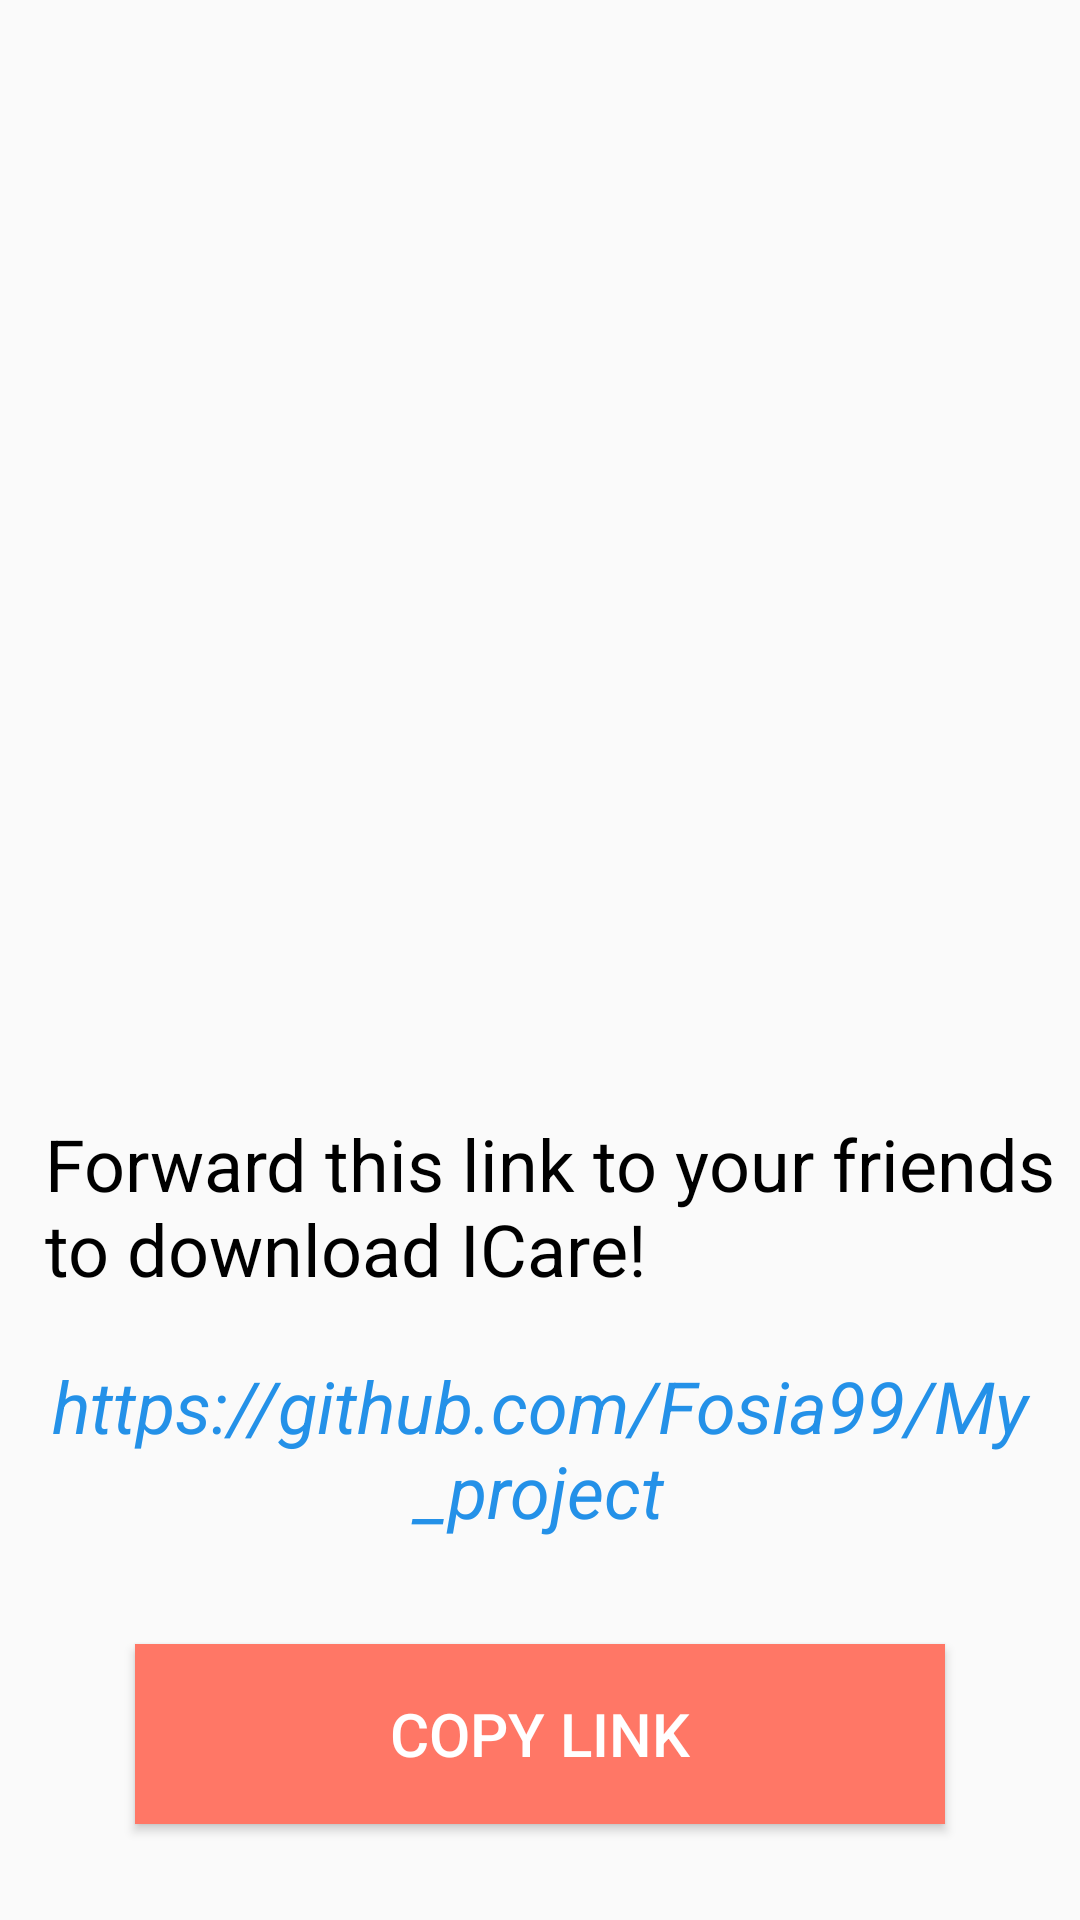

This screen was rendered from an Android layout file. Write that file and the resources it references.
<!-- AndroidManifest.xml: application theme AppTheme -->
<!-- res/layout/activity_invite.xml -->
<?xml version="1.0" encoding="utf-8"?>
<LinearLayout xmlns:android="http://schemas.android.com/apk/res/android"
    xmlns:tools="http://schemas.android.com/tools"
    android:id="@+id/invitefriends"
    android:layout_width="match_parent"
    android:layout_height="match_parent"
    android:background="@android:color/transparent"
    android:orientation="vertical"
    tools:context=".InviteActivity">

    <LinearLayout
        android:layout_width="match_parent"
        android:layout_height="0dp"
        android:layout_weight="1">

        <ImageView
            android:layout_width="match_parent"
            android:layout_height="match_parent"
            android:layout_margin="5dp"
            android:src="@drawable/invitefriends"></ImageView>
    </LinearLayout>

    <LinearLayout
        android:layout_width="match_parent"
        android:layout_height="0dp"
        android:layout_weight="1"
        android:gravity="center"
        android:orientation="vertical">

        <TextView
            android:layout_width="wrap_content"
            android:layout_height="wrap_content"
            android:paddingLeft="15dp"
            android:paddingTop="20dp"
            android:textColor="@color/black"
            android:text="Forward this link to your friends to download ICare!"
            android:textSize="24dp"></TextView>

        <TextView
            android:id="@+id/invitelink"
            android:layout_width="wrap_content"
            android:layout_height="wrap_content"
            android:gravity="center"
            android:paddingTop="20dp"
            android:paddingBottom="20dp"
            android:textColor="#2491E8"
            android:text="https://github.com/Fosia99/My_project"
            android:textStyle="italic"
            android:textSize="24dp"></TextView>

        <Button
            android:id="@+id/invitecopy"
            android:layout_width="270dp"
            android:layout_height="60dp"
            android:layout_marginTop="15dp"
            android:background="#F76"
            android:text="Copy Link"
            android:textColor="#FFFFFF"
            android:textSize="20sp" />
    </LinearLayout>

</LinearLayout>
<!-- resources referenced by this layout -->
<resources>
  <color name="black">#000000</color>
  <style name="AppTheme" parent="Theme.AppCompat.Light.NoActionBar">
          
          <item name="colorPrimary">@color/colorPrimary</item>
          <item name="colorPrimaryDark">@color/colorPrimaryDark</item>
          <item name="colorAccent">@color/colorAccent</item>
          <item name="android:actionModeBackground">@color/colorPrimary</item>
          <item name="dialogTheme">@style/DialogTheme</item> 
          <item name="alertDialogTheme">@style/DialogTheme</item> 
          <item name="windowActionBar">false</item>
          <item name="windowNoTitle">true</item>
          <item name="windowActionModeOverlay">true</item> 
      </style>
  <color name="colorPrimary">#Feb2a8</color>
  <color name="colorPrimaryDark">#fe9c8f</color>
  <color name="colorAccent">#fad9c1</color>
  <style name="DialogTheme" parent="Theme.AppCompat.Light.Dialog">
          <item name="colorAccent">@color/colorPrimary</item>
          <item name="colorPrimary">@color/colorPrimary</item>
          <item name="colorPrimaryDark">@color/colorPrimaryDark</item>
      </style>
</resources>
